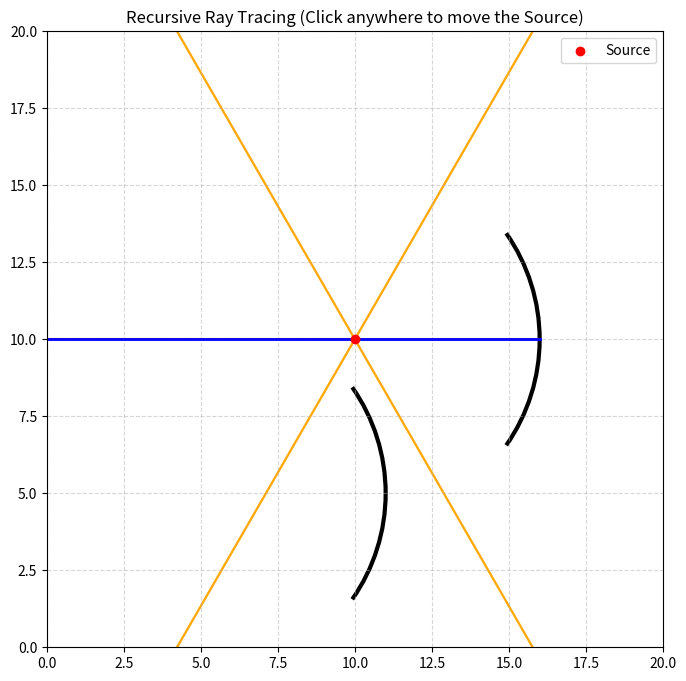

Reproduce this figure in Python.
import numpy as np
import matplotlib.pyplot as plt
from matplotlib.patches import Arc
import math
from typing import List
# Initializing Matplotlib
fig, ax = plt.subplots(figsize=(8, 8))

# Function to reset and format the axes upon every click
def setup_axes():
    ax.set_aspect("equal")
    ax.set_xlim(0, 20)
    ax.set_ylim(0, 20)
    ax.grid(True, linestyle='--', alpha=0.5)
    ax.set_title("Recursive Ray Tracing (Click anywhere to move the Source)")

# The mirror object containing all mirror properties
class Mirror:
    def __init__(self, centre, radius, aperture):
        self.centre = np.array(centre, dtype="float")
        self.radius = radius
        self.angle = aperture       

        arc = Arc(
            tuple(self.centre), width=2*self.radius, height=2*self.radius,
            angle=0, theta1=-self.angle/2,theta2=self.angle/2,
            linewidth=3, color='black'
        )
        ax.add_patch(arc)
    
    def normal(self, point) -> np.ndarray:
        return self.centre - np.array(point, dtype="float") 

# The ray object containing all ray properties and methods

class Ray:
    def __init__(self, origin, direction, mirrors, bounces=5, color="orange"):
        self.origin = np.array(origin, dtype=float)
        self.direction = direction / np.linalg.norm(direction)
        self.length = 20
        self.mirrors: List[Mirror] = mirrors
        self.bounces = bounces  #---Ray Bounce limit to prevent infinite bouncing
        self.color = color      #---Ray Colour
        
        # Default parametric ray equation
        self.end = self.origin + self.length * self.direction
        
        

        # Finding intersections with sphere of mirror 
        
        for mirror in self.mirrors:
            # Aperture Check for each mirrors
            t_intersections = self.nature(mirror)
            if not t_intersections:
                self.draw() 
            else:
                t_valid = self.parameter(t_intersections, mirror)
                if t_valid is None:
                    self.draw() 
                else:
                    self.end = self.origin + t_valid * self.direction
                    # Bounce check
                    if self.bounces <= 0:
                        pass
                    else:
                        self.draw()
                        self.draw_reflection(mirror) 
                        return
                
                
    # Quadratic Solver to find points of intersection
    def nature(self, mirror):
        f = self.origin[0] - mirror.centre[0]
        g = self.origin[1] - mirror.centre[1]
        
        Beta = f * self.direction[0] + g * self.direction[1]
        Delta = f**2 + g**2 - mirror.radius**2
        discriminant = 4 * (Beta**2) - 4 * Delta
        
        if discriminant >= 0:
            t1 = (-2 * Beta + discriminant**0.5) / 2
            t2 = (-2 * Beta - discriminant**0.5) / 2
            valid_t = [t for t in (t1, t2) if t > 1e-5] 
            return sorted(valid_t)
        return [] 
        
    # Aperture Check function by checking parametric co-ordinate of circle range
    def parameter(self, pts, mirror):
        for pt in pts:
            intersection_point = self.origin + pt * self.direction
            r = intersection_point - mirror.centre
            
            angle_deg = math.degrees(math.atan2(r[1], r[0]))
            if -mirror.angle/2 <= angle_deg <= mirror.angle/2:
                return pt
        return None
        
    # Drawing source rays
    def draw(self):
        z = 2 if self.color == "blue" else 1
        l = 2 if self.color == "blue" else 1.5
        ax.plot(
            [self.origin[0], self.end[0]],
            [self.origin[1], self.end[1]],
            color=self.color,
            alpha=0.8,
            linewidth=l,
            zorder=z
        )
        
    # Drawing Reflected Rays with recursive reflections
    def draw_reflection(self, mirror):
        incident_dir = self.direction 
        normal = mirror.normal(self.end)
        normal /= np.linalg.norm(normal)
        
        dot = np.dot(incident_dir, normal)
        reflect_dir = incident_dir - 2 * dot * normal
        
        Ray(
            origin=self.end, 
            direction=reflect_dir, 
            mirrors=self.mirrors, 
            bounces=self.bounces - 1, 
            color="blue"
        )
        
# Defining the source object, main light emitter.
class Source:
    def __init__(self, origin, mirrors: Mirror, rays):
        self.rays = []
        self.origin = np.array(origin, dtype=float)
        self.mirrors = mirrors
        n = 360/rays
        
        for i in range(rays):
            a = np.radians(i * n)
            d = np.array([np.cos(a), np.sin(a)])
            self.rays.append(Ray(self.origin, d, self.mirrors))
            
        ax.scatter(self.origin[0], self.origin[1], color="red", zorder=5, label="Source")

# Render function that handles clearing and drawing
def draw_scene(origin_x, origin_y):
    ax.cla()       # Clear the current axes to remove old rays
    setup_axes()   # Re-apply limits, grid, and title
    
    mirrors = [Mirror(centre=[10, 10], radius=6, aperture=70), Mirror(centre=[5, 5], radius=6, aperture=70)]
    source = Source(origin=[origin_x, origin_y], mirrors=mirrors, rays=6)  
    ax.legend(loc="upper right")
    fig.canvas.draw() # Force matplotlib to update the canvas

# Event handler for mouse clicks
def on_click(event):
    # Ensure the click is inside the plot boundaries
    if event.inaxes is not None:
        draw_scene(event.xdata, event.ydata)
    

# Connect the click event to our handler function
fig.canvas.mpl_connect('button_press_event', on_click)

# Initial draw
reflections: list[Ray] = np.array([])
draw_scene(10, 10)

plt.show()
